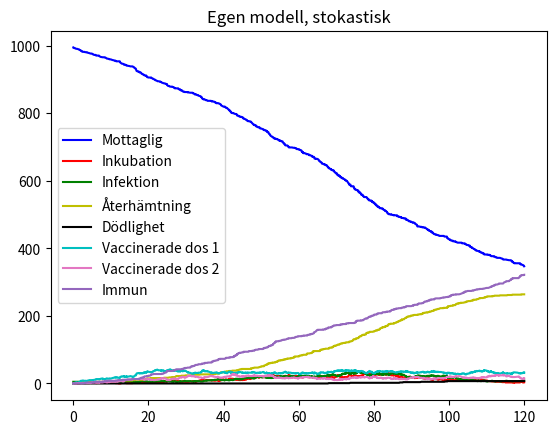
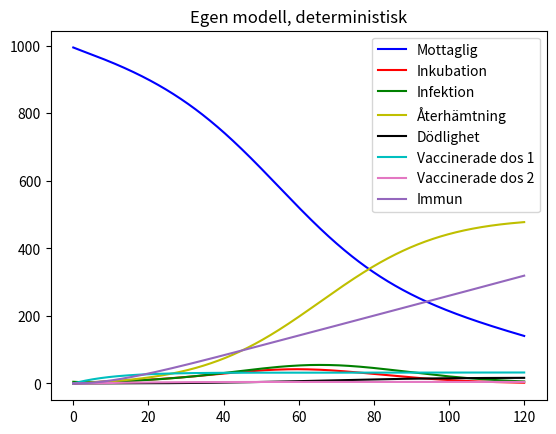

These figures' Python source, in order:
import matplotlib.pyplot as plt
import numpy as np
from scipy.integrate import solve_ivp

N = 1000 # Total population
beta = 0.3 # Infektionshastighet
gamma = 1/7 # Återhämtningshastighet
alpha = 1/5 # Inkubationshastighet
my = 0.005 # Dödlighetshastighet
ny = 3 # Vaccinationshastighet 
theta1 = 0.107 # Minskning av infektionsrisk efter vacc1, 1 - 0.893 = 0.107
theta2 = 0.05 # Minskning av infektionsrisk efter vacc2, 1 - 0.95 = 0.05
delta = 1 #vaccImmune
vacc1_intervall = 1/49 # Hastighet för V1 --> V2
vacc2_intervall = 1/14 # Hastighet för V2 --> VI
immdose1 = 1/14 # Sannolikhet för att bli immun efter dos 1 
immdose2 = 1/7 # Sannolikhet för att bli immun efter dos 2
coeff = np.array([N, beta, gamma, alpha, my, ny, theta1, theta2, delta])
t0 = 0
t1 = 120
h = 0.1
tspan = (t0, t1)
y0 = np.array([N - 5, 0, 5, 0, 0, 0, 0, 0]) # S, E, I, R, D, V1, V2, VI
tt = np.arange(t0, t1 + h, h)

def SEIRmodel_ODE(t, y, n, b, g, a, m, ny, t1, t2, d):
    S, E, I, R, D, V1, V2, VI = y[0], y[1], y[2], y[3], y[4], y[5], y[6], y[7]
    
    # S (Mottagliga) minskar p.g.a infektion och vaccination
    sus = -b * (I/n) * S - min(ny, S)
    
    # Beräknar infektionstermer
    expS = b * (I/n) * S * d  # S-->E
    expV1 = b * (I/n) * V1 * t1 # V1-->E (genombrottsinfektion)
    expV2 = b * (I/n) * V2 * t2 # V2-->E (genombrottsinfektion)

    # E (Inkubation) ökar p.g.a alla infektioner och minskar p.g.a utveckling till I
    exp = expS + expV1 + expV2 - (a * E)

    # I (Infektion) ökar p.g.a inkubation och minskar p.g.a återhämtning och död
    inf = (a * E) - (g * I) - (m * I)

    # R (Återhämtning) ökar p.g.a återhämtning från I
    rec = g * I

    # D (Dödlighet) ökar p.g.a dödlighet från I
    dea = m * I

    # V1 (Dos 1) ökar p.g.a vaccination och minskar p.g.a infektion och dos 2
    v_dos1 = ny - expV1 - (vacc1_intervall * V1) - immdose1 * V1

    # V2 (Dos 2) ökar p.g.a V1 och minskar p.g.a infektion och immunitet
    v_dos2 = (vacc1_intervall * V1) - (immdose2 * V2) - expV2
    
    # VI ökar p.g.a immunitet från dos 2
    v_imm = immdose1 * V1 + immdose2 * V2

    return np.array([sus, exp, inf, rec, dea, v_dos1, v_dos2, v_imm])

# Beskriver hur varje tillstånd förändras vid varje reaktion
def stochMatrix_SEIR():  
    sMat = np.array([[-1, 1, 0, 0, 0, 0, 0, 0], # S --> E
                     [0, 1, 0, 0, 0, -1, 0, 0], # V1 --> E
                     [0, 1, 0, 0, 0, 0, -1, 0], # V2 --> E
                     [0, -1, 1, 0, 0, 0, 0, 0], # E --> I
                     [0, 0, -1, 1, 0, 0, 0, 0], # I --> R
                     [0, 0, -1, 0, 1, 0, 0, 0], # I --> D
                     [-1, 0, 0, 0, 0, 1, 0, 0], # S --> V1
                     [0, 0, 0, 0, 0, -1, 0, 1], # V1 --> VI
                     [0, 0, 0, 0, 0, -1, 1, 0], # V1 --> V2
                     [0, 0, 0, 0, 0, 0, -1, 1]]) # V2 --> VI 
    return sMat

# Propensitetsfunktion - ger oss sannolikheten att ett fall sker
def SEIR_prop(y, coeff):
    S, E, I, R, D, V1, V2, VI = y[0], y[1], y[2], y[3], y[4], y[5], y[6], y[7]
    N, beta, gamma, alpha, my, ny, theta1, theta2, delta = coeff[0], coeff[1], coeff[2], coeff[3], coeff[4], coeff[5], coeff[6], coeff[7], coeff[8]

    # Beräkning av stokastisk konstant
    stoch_constant = beta/N

    # Propensitet 1: S --> E
    a1 = stoch_constant * S * I

    # Propensitet 2: V1 --> E (genombrottsinfektion)
    a2 = stoch_constant * V1 * I * theta1

    # Propensitet 3: V2 --> E (genombrottsinfektion)
    a3 = stoch_constant * V2 * I * theta2

    # Propensitet 4: E --> I (Inkubation)
    a4 = alpha * E
    
    # Propensitet 5: I --> R (Återhämtning)
    a5 = gamma * I

    # Propensitet 6: I --> D (Dödlighet)
    a6 = my * I

    # Propensitet 7: S --> V1 (Vaccination dos 1)
    a7 = min(ny, S)

    #Propensitet 8: V1 --> V2 (Vaccination dos 1)
    a8 = vacc1_intervall * V1

    # Propensitet 9: V1 --> VI (Immunitet)
    a9 = immdose1 * V1

    #Propensitet 9: V2 --> VI (Immunitet)
    a10 =  immdose2 * V2

    return np.array([a1, a2, a3, a4, a5, a6, a7, a8, a9, a10])

# Gillespie algoritm:
def SSA(prop, stoch, X0, tspan, coeff):
    # prop  - propensities
    # stoch - stiochiometry vector
    # Initial state vector
    tvec = np.zeros(1)
    tvec[0] = tspan[0]
    Xarr = np.zeros([1,len(X0)])
    Xarr[0,:] = X0
    t = tvec[0]
    X = X0
    sMat = stoch()
    while t<tspan[1]:
        r1, r2 = np.random.uniform(0, 1, size=2)  # Find two random numbers on uniform distr.
        re = prop(X,coeff)
        cre = np.cumsum(re)
        a0 = cre[-1]
        if a0 < 1e-12:
            break

        tau = np.random.exponential(scale=1/a0) # Random number exponential distribution
        cre = cre/a0
        r = 0
        while cre[r] < r2:
            r += 1
        
        t += tau
        # if new time is larger than final time, skip last calculation
        if t > tspan[1]:
            break
        
        tvec = np.append(tvec,t)
        X = X + sMat[r,:]
        Xarr = np.vstack([Xarr,X])

     # If iterations stopped before final time, add final time and no change
    if tvec[-1] < tspan[1]:
        tvec=np.append(tvec,tspan[1])
        Xarr=np.vstack([Xarr,X])          
            
    return tvec, Xarr

# Kör stokastiska modellen med Gillespie algoritmen:
t, X = SSA(SEIR_prop, stochMatrix_SEIR, y0, tspan, coeff)
# Kör determiska modellen med solve_ivp:
sol = solve_ivp(SEIRmodel_ODE, tspan, y0, t_eval=tt, args=(N, beta, gamma, alpha, my, ny, theta1, theta2, delta))

# Plottar båda lösningarna för att jämföra resultaten
plt.figure(1)
plt.plot(t,X[:,0],'b-',label="Mottaglig")
plt.plot(t,X[:,1],'r-', label="Inkubation")
plt.plot(t,X[:,2],'g-', label="Infektion")
plt.plot(t,X[:,3],'y-', label="Återhämtning")
plt.plot(t,X[:,4],'k-', label="Dödlighet")
plt.plot(t,X[:,5],'c-', label="Vaccinerade dos 1")
plt.plot(t,X[:,6],'tab:pink', label="Vaccinerade dos 2")
plt.plot(t,X[:,7],'tab:purple', label="Immun")
plt.title("Egen modell, stokastisk")
plt.legend()

plt.figure(2)
plt.plot(sol.t,sol.y[0],"b-", label="Mottaglig")
plt.plot(sol.t,sol.y[1],"r-", label="Inkubation")
plt.plot(sol.t,sol.y[2],"g-", label="Infektion")
plt.plot(sol.t,sol.y[3],"y-", label="Återhämtning")
plt.plot(sol.t,sol.y[4],"k-", label="Dödlighet")
plt.plot(sol.t,sol.y[5],"c-", label="Vaccinerade dos 1")
plt.plot(sol.t,sol.y[6],"tab:pink", label="Vaccinerade dos 2")
plt.plot(sol.t,sol.y[7],"tab:purple", label="Immun")
plt.legend()
plt.title("Egen modell, deterministisk")
plt.show()